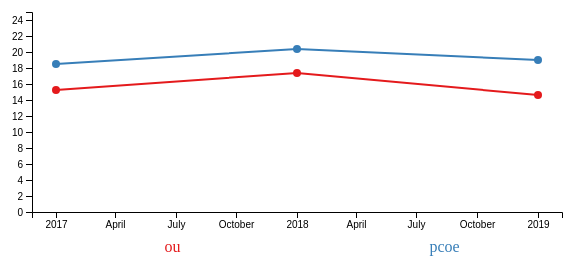
D3 v4 page, settled after 360 driven frames (6 s of simulated time); the page loaded 1 data file(s).


        linechart('faculty');
    
// ── update.js
var margin = {top: 30, right: 20, bottom: 70, left: 50},
    width = 600 - margin.left - margin.right,
    height = 300 - margin.top - margin.bottom;

// Parse the date / time
var parseDate = d3.timeParse("%Y");

// Set the ranges
var x = d3.scaleTime().rangeRound([0, width]);  
var y = d3.scaleLinear().rangeRound([height, 0]);

// Define the line
var priceline = d3.line()	
    .x(function(d) { return x(d.year); })
    .y(function(d) { return y(d.value); });
    
// Adds the svg canvas
var svg = d3.select("#linechart")
    .append("svg")
        .attr("width", width + margin.left + margin.right)
        .attr("height", height + margin.top + margin.bottom)
    .append("g")
        .attr("transform", 
              "translate(" + margin.left + "," + margin.top + ")");

function linechart(type){
  d3.csv("data/linechart.csv", function(error,data) {
  data = data.filter(function(d){return d.type == type;})
    data.forEach(function(d) {
		d.year = parseDate(d.year);
    d.value = +d.value;
    });

// creating domains and adding some padding so it looks better
  var minDate = d3.min(data, function(d) { return d.year.getTime(); }),
  maxDate = d3.max(data, function(d) { return d.year.getTime(); }),
  padding = (maxDate - minDate) * .05;
  
  var yExtent = d3.extent(data, function(d) { return d.value; }),
  yRange = yExtent[1] - yExtent[0];
  
  x.domain([minDate - padding, maxDate + padding]);
  y.domain([0, 25]);
 
   // Nest the entries by symbol
   var dataNest = d3.nest()
       .key(function(d) {return d.category;})
       .entries(data);

   // set the colour scale
   var color = d3.scaleOrdinal(d3.schemeCategory10).range(['#e41a1c','#377eb8']);

   legendSpace = width/dataNest.length; // spacing for the legend

   // Loop through each symbol / key
   dataNest.forEach(function(d,i) { 

       svg.append("path")
           .attr("class", "line")
           .attr("fill","none")
           .attr("stroke-width", 2)
           .style("stroke", function() { 
               return d.color = color(d.key); })
           .attr("d", priceline(d.values));

       // Add the Legend
       svg.append("text")
           .attr("x", (legendSpace/2)+i*legendSpace)  // space legend
           .attr("y", height + (margin.bottom/2)+ 5)
           .attr("class", "legend")   
           .style("fill", function() { 
               return d.color = color(d.key); })
           .text(d.key); 

   });

 // Add the X Axis
 svg.append("g")
     .attr("class", "axis")
     .attr("transform", "translate(0," + height + ")")
     .call(d3.axisBottom(x));

 // Add the Y Axis
 svg.append("g")
     .attr("class", "axis")
     .call(d3.axisLeft(y));

  // adding points   
  svg.selectAll(".dot")
  .data(data)
  .enter().append("circle") 
    .attr("class","dot")
    .attr("cx",function(d) { return x(d.year) })
    .attr("cy",function(d) { return y(d.value) })
    .attr("r",4)
    .style("fill", function(d) { 
      return color(d.category); });

});


}


### data: data/linechart.csv
year, category, type, value
2017, ou, staff, 9.50
2018, ou, staff, 10.30
2019, ou, staff, 9.10
2017, ou, faculty, 15.30
2018, ou, faculty, 17.40
2019, ou, faculty, 14.60
2017, ou, both, 11.90
2018, ou, both, 13.00
2019, ou, both, 11.30
2017, pcoe, staff, 14.60
2018, pcoe, staff, 18.60
2019, pcoe, staff, 14.30
2017, pcoe, faculty, 18.50
2018, pcoe, faculty, 20.40
2019, pcoe, faculty, 19.00
2017, pcoe, both, 17.70
2018, pcoe, both, 20.00
2019, pcoe, both, 17.80